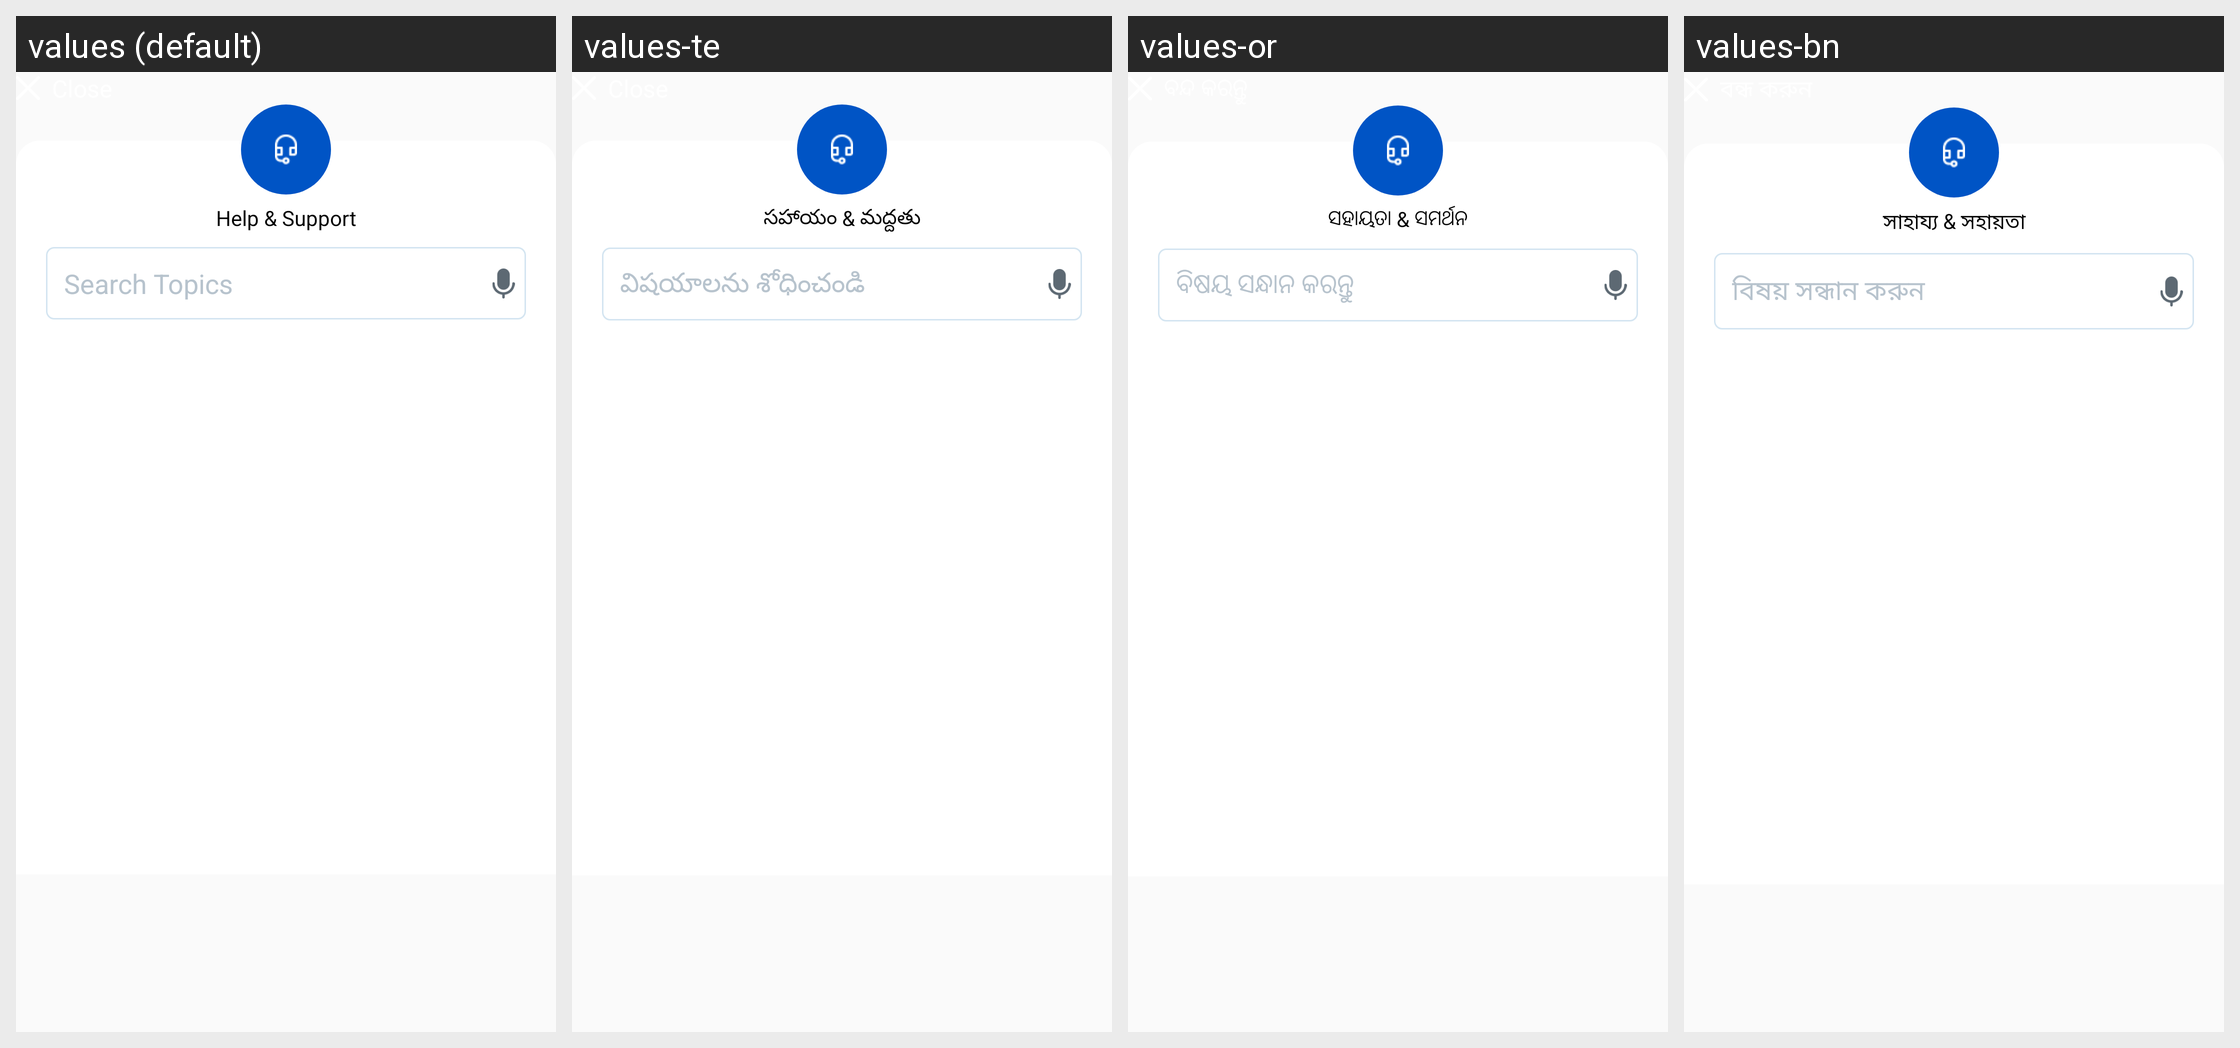

For this localized Android screen grid, give each drawn string resource with its value in every locale shown.
Android screen res/layout/bottom_sheet_help_support.xml rendered under 4 locales, left to right: values (default), values-te, values-or, values-bn. Device: Nexus 5 (rendered at 1080×1920; each locale shown at half size, 540×960, under a caption strip naming it); theme Theme.AppTheme.
Other locales in the repository, not shown: values-as, values-gu, values-hi, values-kn, values-kok, values-ml, values-mr, values-pa, values-ta.
Strings drawn on this screen, with the default value and each locale's value (text and hints the layout hard-codes, and strings that could not be matched under every locale, appear in the picture but are not listed):

bn_help_support
  values: Help & Support
  values-te: సహాయం & మద్దతు
  values-or: ସହାୟତା & ସମର୍ଥନ
  values-bn: সাহায্য & সহায়তা

bn_search_topics
  values: Search Topics
  values-te: విషయాలను శోధించండి
  values-or: ବିଷୟ ସନ୍ଧାନ କରନ୍ତୁ
  values-bn: বিষয় সন্ধান করুন
